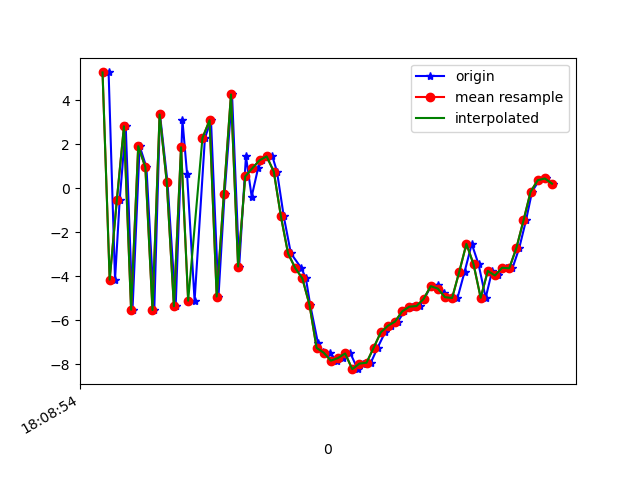

The table this chart was drawn from, first rows:
1617818934757, 514578307171006, 5.2653384, 1.7324244, 1.9667225
1617818934775, 514578326401776, -4.159, -0.271, 4.252
1617818934788, 514578345632546, -0.5488, 0.7393, -7.335
1617818934805, 514578364863316, 2.816, 1.193, 7.539
1617818934824, 514578384094086, -5.524, -0.3691, -1.389
1617818934844, 514578403324856, 1.916, 1.23, -4.843
1617818934863, 514578422555626, 0.9558, 0.6209, 8.119
1617818934885, 514578441786396, -5.539, -0.3088, -4.58
1617818934901, 514578461017166, 3.354, 1.344, -2.676
1617818934922, 514578480247936, 0.2779, 0.4544, 7.761
1617818934945, 514578499478706, -5.366, -0.1518, -5.223
1617818934964, 514578518709476, 3.088, 1.216, -3.236
1617818934977, 514578537940246, 0.6363, 0.5481, 7.64
1617818934998, 514578557171016, -5.116, -0.1347, -3.924
1617818935027, 514578576401786, 2.283, 1.392, -5.124
1617818935044, 514578595632556, 3.09, 1.319, 6.909
1617818935065, 514578614863326, -4.925, 0.1802, -0.4412
1617818935082, 514578634094096, -0.2734, 1.378, -7.215
1617818935103, 514578653324866, 4.263, 0.9955, 5.772
1617818935123, 514578672555636, -3.561, -0.3773, 3.974
1617818935142, 514578691786406, 1.457, 0.2955, 4.062
1617818935158, 514578711017176, -0.3814, -0.7076, 0.5263
1617818935176, 514578730247946, 0.9114, -0.4712, 2.738
1617818935188, 514578749478716, 1.269, 0.4836, 4.838
1617818935216, 514578768709486, 1.45, 1.879, 7.278
1617818935229, 514578787940256, 0.7586, 0.1246, 9.132
1617818935248, 514578807171026, -1.283, -4.309, 11
1617818935268, 514578826401796, -2.966, -3.741, 10.82
1617818935297, 514578845632566, -3.625, -2.417, 10.37
1617818935310, 514578864863336, -4.097, -2.945, 10.31
1617818935322, 514578884094106, -5.295, -5.4, 10.15
1617818935344, 514578903324876, -7.051, -5.826, 7.984
1617818935357, 514578922555646, -7.469, -3.786, 5.744
1617818935377, 514578941786416, -7.48, -2.818, 4
1617818935396, 514578961017186, -7.841, -3.018, 1.352
1617818935415, 514578980247956, -7.722, -1.091, -1.573
1617818935435, 514578999478726, -7.513, -1.186, -2.97
1617818935455, 514579018709496, -8.228, -1.355, -3.346
1617818935471, 514579037940266, -7.976, -0.08044, -4.703
1617818935492, 514579057171036, -7.937, 0.3382, -5.568
1617818935511, 514579076401806, -7.252, 1.138, -7.054
1617818935532, 514579095632576, -6.554, 2.412, -8.274
1617818935548, 514579114863346, -6.254, 2.829, -8.535
1617818935568, 514579134094116, -6.064, 2.862, -8.283
1617818935586, 514579153324886, -5.6, 2.942, -8.447
1617818935607, 514579172555656, -5.387, 2.511, -7.454
1617818935629, 514579191786426, -5.358, 2.013, -6.028
1617818935641, 514579211017196, -5.036, 1.814, -5.09
1617818935661, 514579230247966, -4.453, 1.742, -4.662
1617818935680, 514579249478736, -4.385, 1.225, -4.279
1617818935698, 514579268709506, -4.747, 0.7153, -3.291
1617818935719, 514579287940276, -4.956, 0.7275, -1.657
1617818935735, 514579307171046, -4.99, 0.7254, -0.5718
1617818935755, 514579326401816, -3.796, 1.415, -1.375
1617818935775, 514579345632586, -2.531, 2.282, -1.776
1617818935794, 514579364863356, -3.458, 0.6254, 0.6679
1617818935814, 514579384094126, -4.983, -1.406, 4.668
1617818935832, 514579403324896, -3.761, 0.0738, 3.78
1617818935849, 514579422555666, -3.969, 1.418, 3.065
1617818935870, 514579441786436, -3.616, -3.288, 7.765
1617818935889, 514579461017206, -3.642, -5.326, 10.73
... 6 more rows
